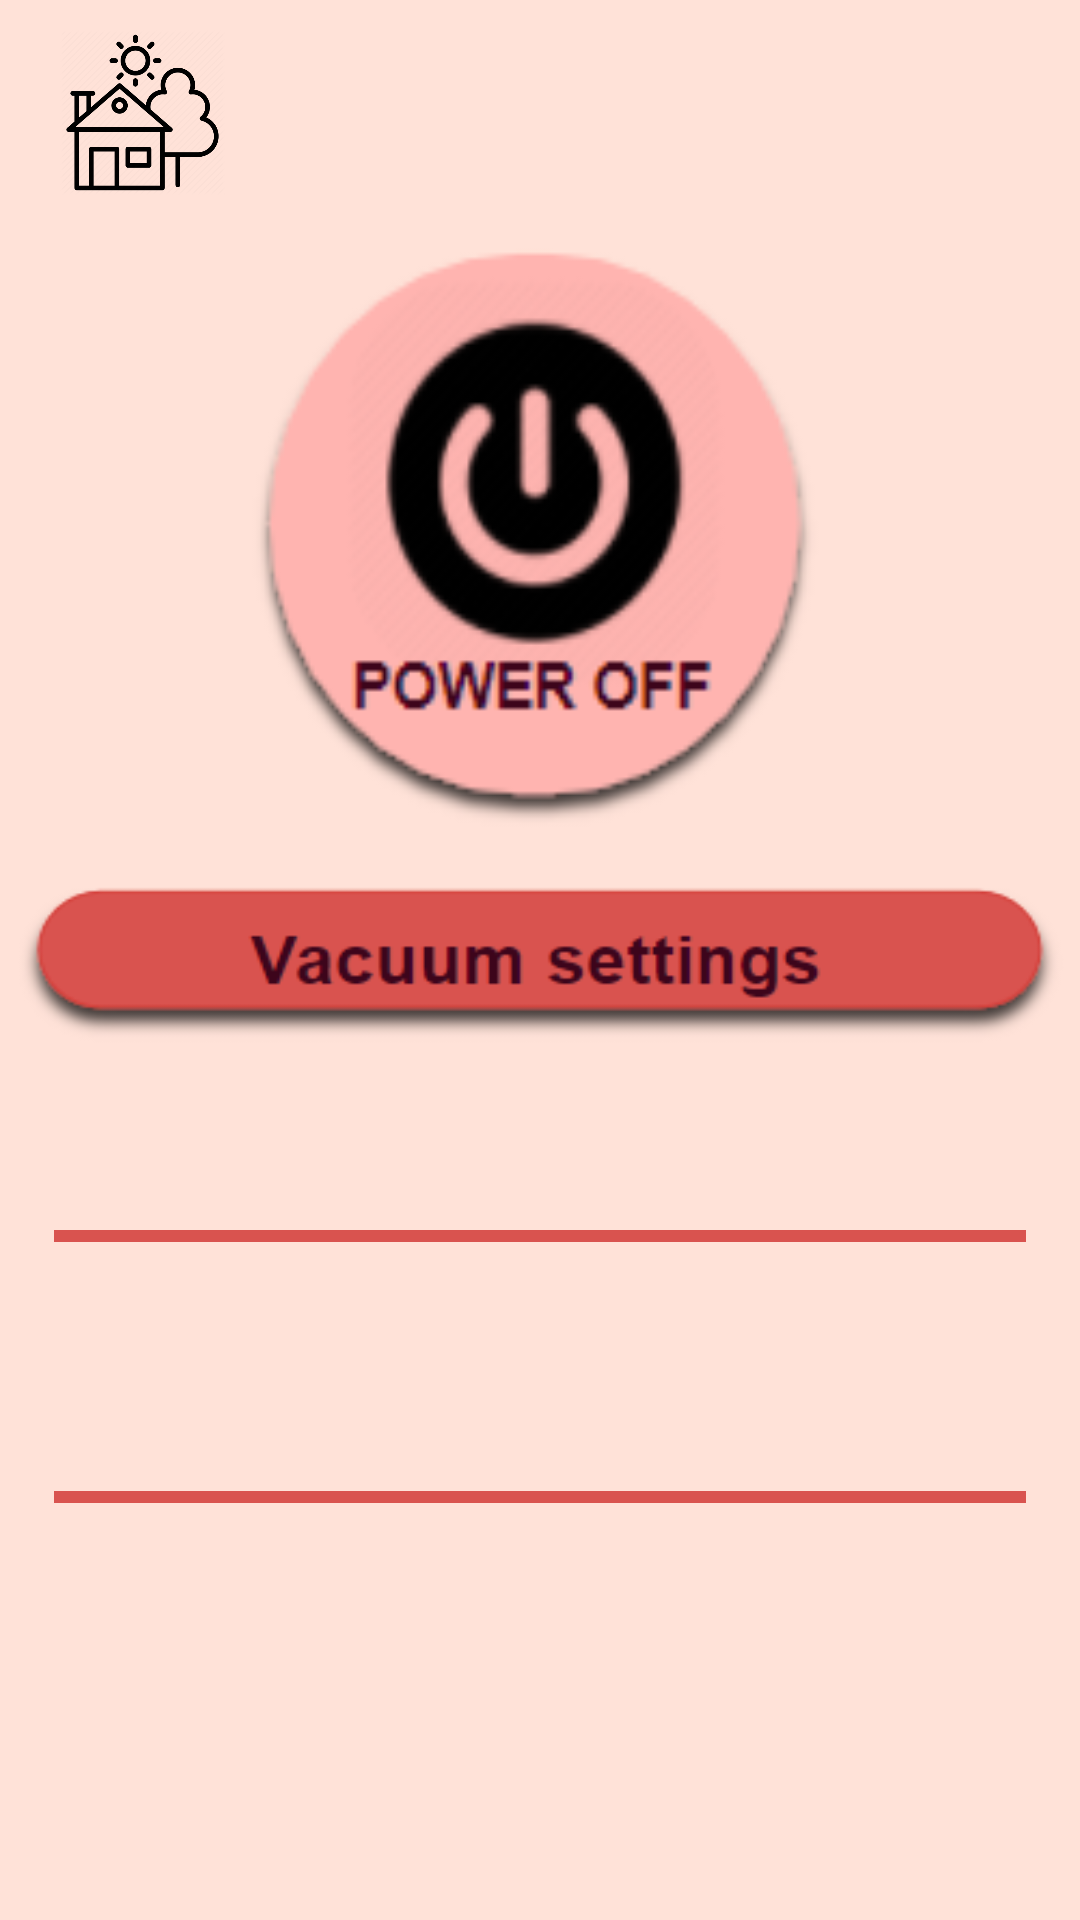

Produce the Android XML layout that renders to this screen, including the resource entries it uses.
<!-- AndroidManifest.xml: application theme Theme.SmartHouse -->
<!-- res/layout/vacuum_on_page.xml -->
<?xml version="1.0" encoding="utf-8"?>
<androidx.constraintlayout.widget.ConstraintLayout xmlns:android="http://schemas.android.com/apk/res/android"
    xmlns:app="http://schemas.android.com/apk/res-auto"
    xmlns:tools="http://schemas.android.com/tools"
    android:layout_width="match_parent"
    android:layout_height="match_parent"
    android:orientation="vertical"
    tools:context=".MainActivity"
    android:background="@color/background">

    <ImageView
        android:id="@+id/house_icon"
        android:layout_marginLeft="20dp"
        android:layout_marginTop="10dp"
        android:layout_width="55dp"
        android:layout_height="55dp"
        android:src="@drawable/house_icon"
        app:layout_constraintTop_toTopOf="parent"
        app:layout_constraintStart_toStartOf="parent"
        app:layout_constraintEnd_toStartOf="@+id/user_icon"/>

    <ImageView
        android:id="@+id/user_icon"
        android:layout_width="48dp"
        android:layout_height="48dp"
        android:layout_marginRight="40dp"
        android:layout_marginStart="210dp"
        android:layout_marginTop="10dp"
        app:layout_constraintStart_toEndOf="@+id/house_icon"
        app:layout_constraintTop_toTopOf="parent" />

    <ImageButton
        android:id="@+id/power_off_button"
        android:layout_width="200dp"
        android:layout_height="200dp"
        android:background="@drawable/power_off"
        app:layout_constraintLeft_toLeftOf="parent"
        app:layout_constraintRight_toRightOf="parent"
        app:layout_constraintTop_toBottomOf="@+id/house_icon"
        android:layout_marginTop="15dp" />

    <ImageButton
        android:id="@+id/vacuum_settings"
        android:layout_width="match_parent"
        android:layout_height="60dp"
        android:background="@drawable/vacuum_settings"
        app:layout_constraintLeft_toLeftOf="parent"
        app:layout_constraintRight_toRightOf="parent"
        app:layout_constraintTop_toBottomOf="@+id/power_off_button"
        android:layout_marginTop="10dp" />

    <TextView
        android:id="@+id/battery_life"
        android:layout_width="match_parent"
        android:layout_height="wrap_content"
        app:layout_constraintLeft_toLeftOf="parent"
        app:layout_constraintRight_toRightOf="parent"
        app:layout_constraintTop_toBottomOf="@+id/vacuum_settings"
        android:layout_marginTop="10dp"
        android:layout_marginLeft="15dp"
        android:textSize="20dp"
        android:textStyle="bold"
        android:textColor="@color/text_color"
        />

    <ProgressBar
        android:id="@+id/battery_life_progress_bar"
        style="?android:attr/progressBarStyleHorizontal"
        android:layout_width="324dp"
        android:layout_height="wrap_content"
        app:layout_constraintLeft_toLeftOf="parent"
        app:layout_constraintRight_toRightOf="parent"
        app:layout_constraintTop_toBottomOf="@+id/battery_life"
        android:indeterminate="false"
        android:max="100"
        android:minWidth="200dp"
        android:minHeight="50dp"
        android:progress="100"
        />

    <TextView
        android:id="@+id/dust_storage"
        android:layout_width="match_parent"
        android:layout_height="wrap_content"
        app:layout_constraintLeft_toLeftOf="parent"
        app:layout_constraintRight_toRightOf="parent"
        app:layout_constraintTop_toBottomOf="@+id/battery_life_progress_bar"
        android:layout_marginTop="10dp"
        android:layout_marginLeft="15dp"
        android:textSize="20dp"
        android:textStyle="bold"
        android:textColor="@color/text_color"
        />

    <ProgressBar
        android:id="@+id/dust_storage_progress_bar"
        style="?android:attr/progressBarStyleHorizontal"
        android:layout_width="324dp"
        android:layout_height="wrap_content"
        app:layout_constraintLeft_toLeftOf="parent"
        app:layout_constraintRight_toRightOf="parent"
        app:layout_constraintTop_toBottomOf="@+id/dust_storage"
        android:indeterminate="false"
        android:max="100"
        android:minWidth="200dp"
        android:minHeight="50dp"
        android:progress="100"
        />



</androidx.constraintlayout.widget.ConstraintLayout>
<!-- resources referenced by this layout -->
<resources>
  <color name="background">#ffe2d8</color>
  <color name="text_color">#993944</color>
  <!-- drawable house_icon: png bitmap (drawable, 28301 bytes) -->
  <!-- drawable power_off: png bitmap (drawable, 12794 bytes) -->
  <!-- drawable vacuum_settings: png bitmap (drawable, 5868 bytes) -->
  <style name="Theme.SmartHouse" parent="Theme.MaterialComponents.DayNight.DarkActionBar">
          
          <item name="colorPrimary">@color/pink</item>
          <item name="colorPrimaryVariant">@color/pink</item>
          <item name="colorOnPrimary">@color/white</item>
          
          <item name="colorSecondary">@color/pink</item>
          <item name="colorSecondaryVariant">@color/pink</item>
          <item name="colorOnSecondary">@color/black</item>
          
          <item name="android:statusBarColor" tools:targetApi="l">?attr/colorPrimaryVariant</item>
          
      </style>
  <color name="pink">#d9534f</color>
  <color name="white">#FFFFFFFF</color>
  <color name="black">#FF000000</color>
</resources>
